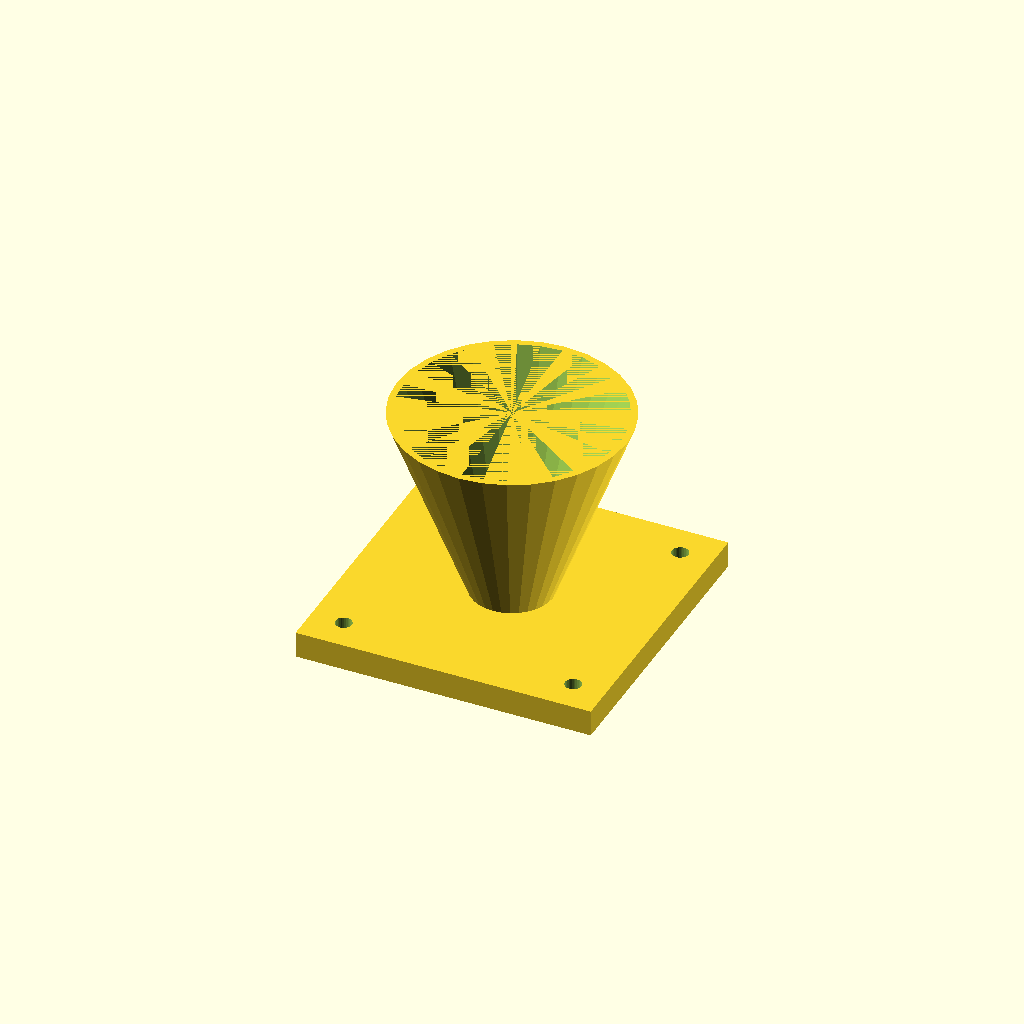
Cell 1: the model at its default parameters.
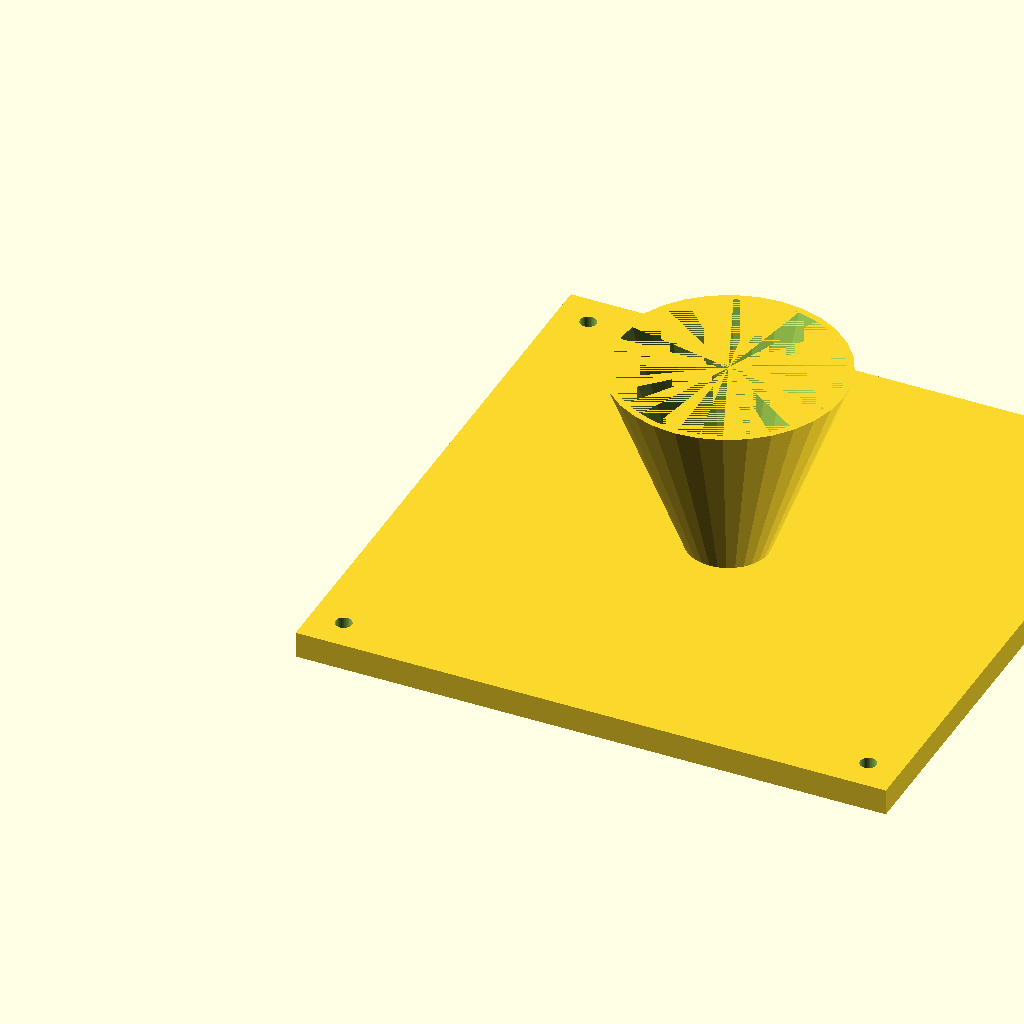
Cell 2: fl = 180 (everything else at default).
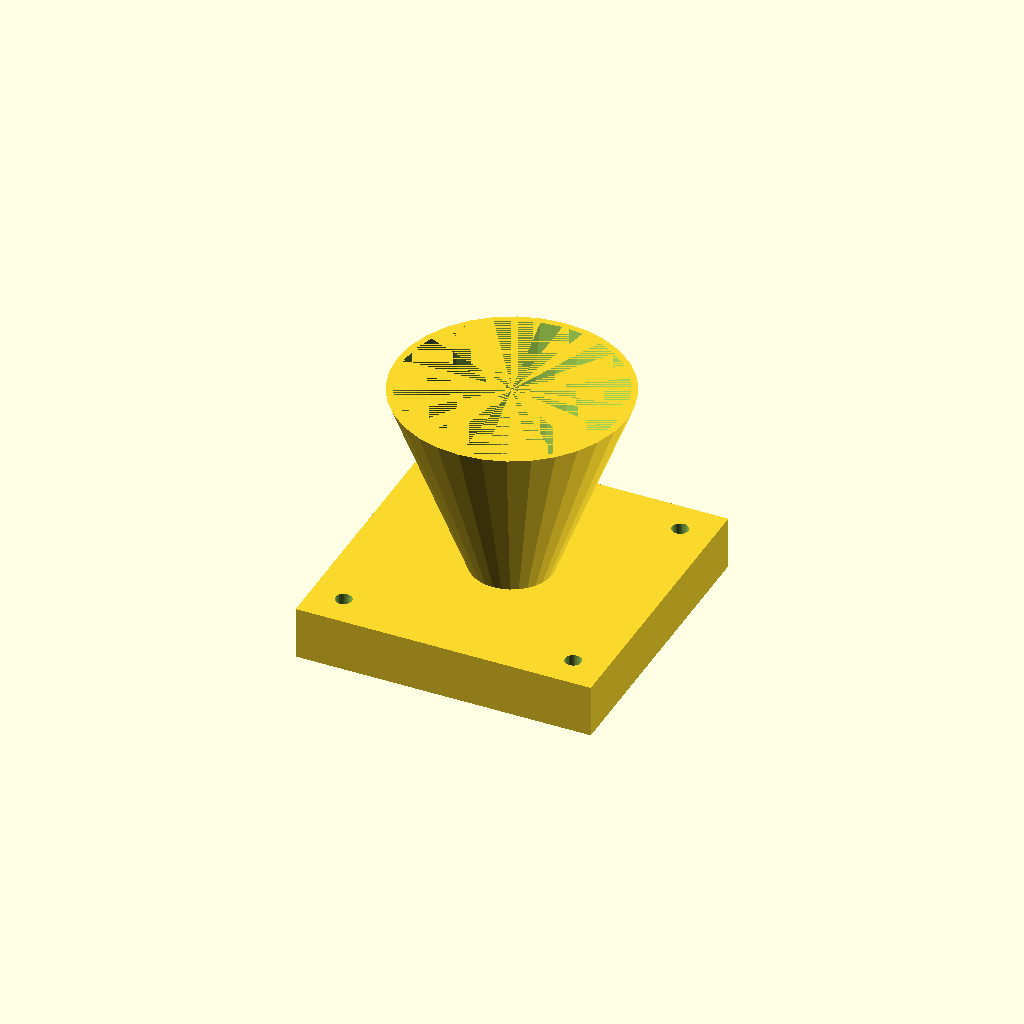
Cell 3: fl_t = 16 (everything else at default).
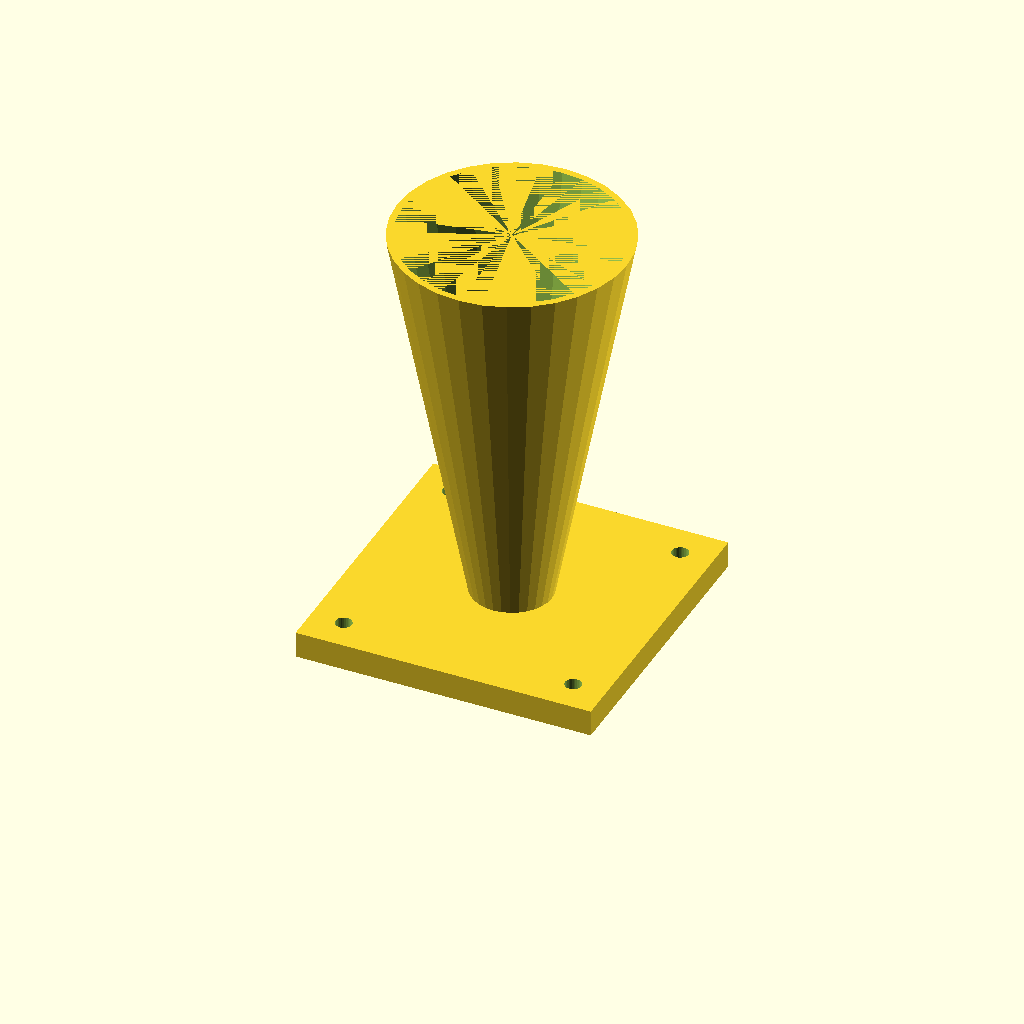
Cell 4: the same model with cone_h = 120.
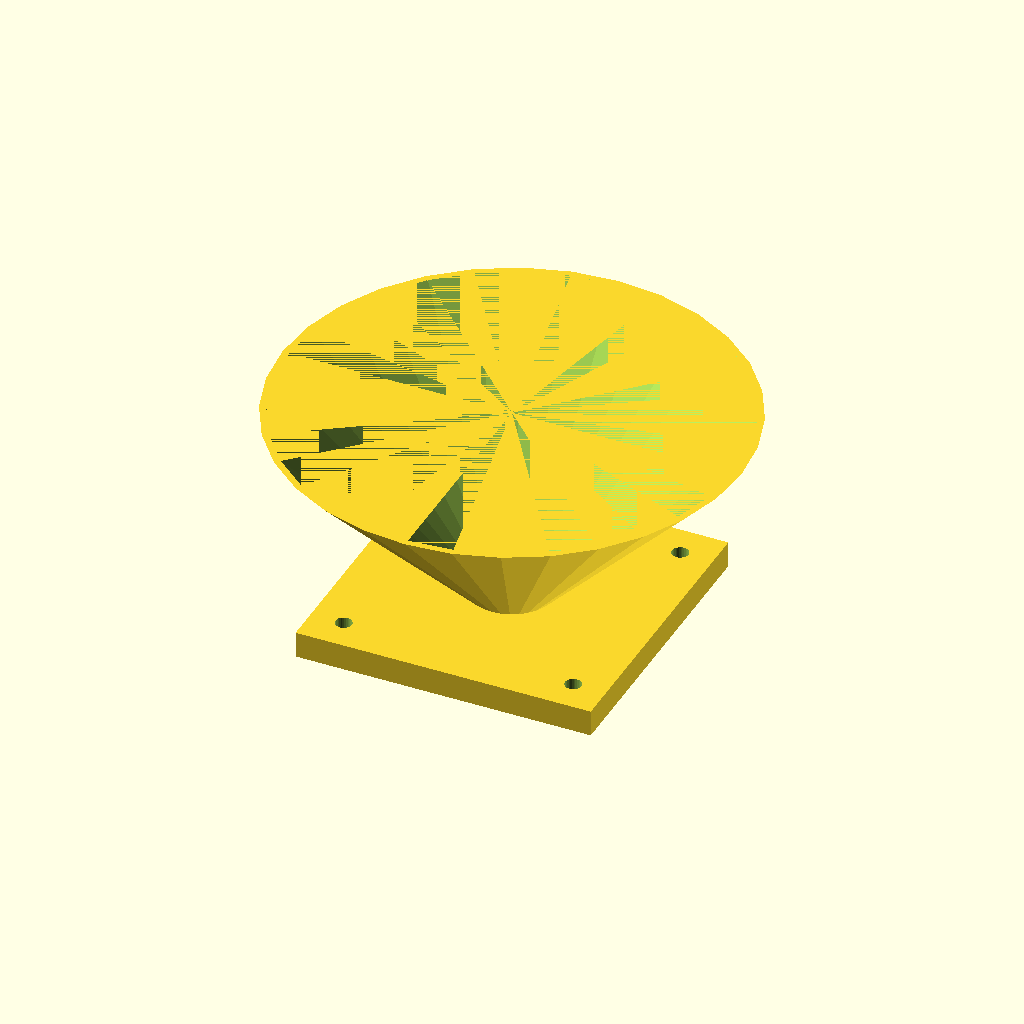
Cell 5 — top_d set to 140, the other parameters unchanged.
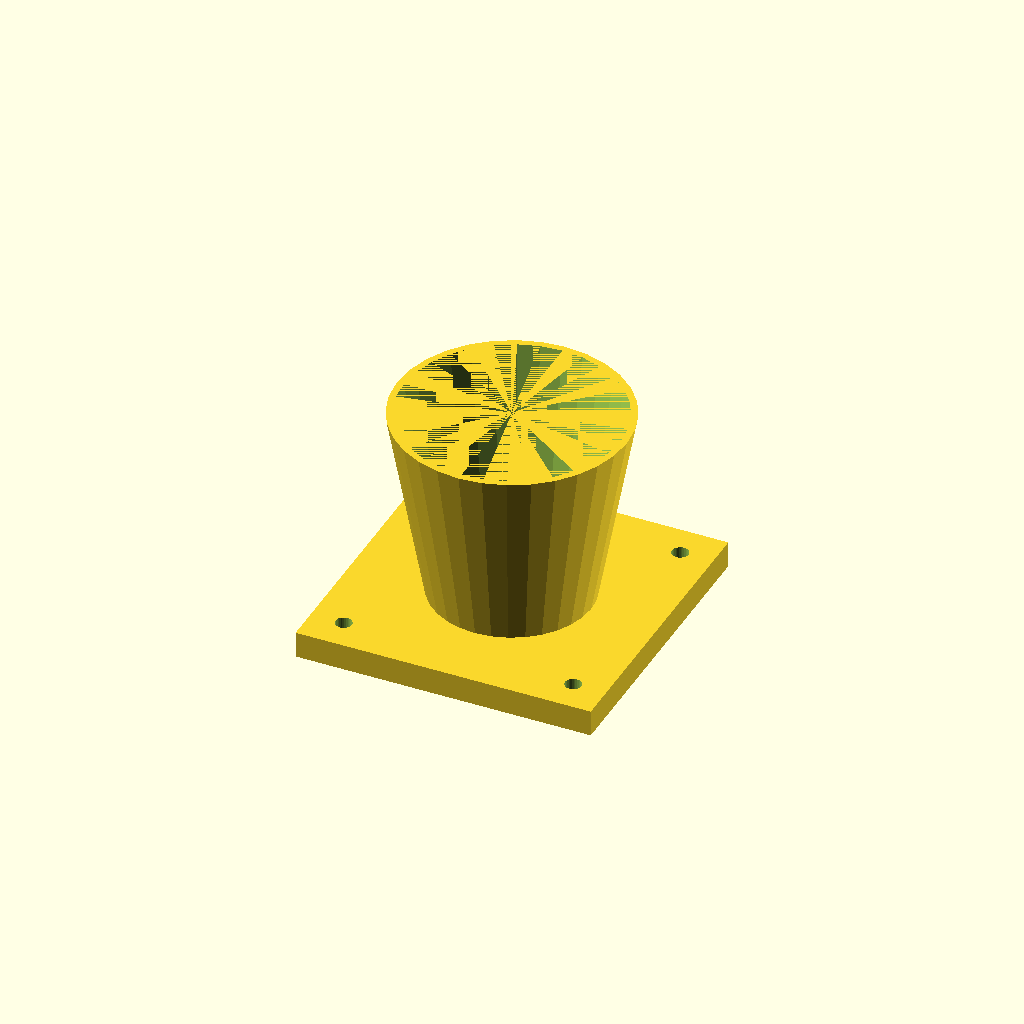
Cell 6 — bot_d set to 48, the other parameters unchanged.
One fixed orthographic camera (rotation 55°, 0°, 25°; colour scheme Cornfield) for every cell.
Source of the model, optional_data/data/solid3/hopper/part_0060.scad:
$fn = 32;

// ----------------------------------------------------------------------
// Hopper: flanged with square flange
// ----------------------------------------------------------------------

// --- parameters (mm) ---
fl = 90;                  // flange side, X and Y
fl_t = 8;                 // flange thickness
cone_h = 60;              // cone height above the flange
top_d = 70;               // cone mouth diameter
bot_d = 24;               // cone spout diameter
wall = 2;                 // cone wall thickness
hole_r = 2.5;             // flange hole radius
hole_in = 10;             // hole inset from the corners
fit_tol = 0.05;           // tolerance for press fits, mm
free_tol = 0.2;           // tolerance for clearance fits, mm

bore_d = bot_d - 2 * wall;  // spout bore diameter
total_h = fl_t + cone_h - 1;  // overall height

difference() {
  union() {
    cube([fl, fl, fl_t]);
    translate([fl / 2, fl / 2, fl_t - 1])
      cylinder(h = cone_h, d1 = bot_d, d2 = top_d);
  }
  translate([fl / 2, fl / 2, fl_t - 2])
    cylinder(h = cone_h + 1, d1 = bore_d, d2 = top_d - 2 * wall);
  for (sx = [0, 1], sy = [0, 1])
    translate([sx ? fl - hole_in : hole_in,
               sy ? fl - hole_in : hole_in, -1])
      cylinder(r = hole_r, h = fl_t + 2);
}
Parameter table extracted from the source (name, type, default, range or options):
fl: number, default 90
fl_t: number, default 8
cone_h: number, default 60
top_d: number, default 70
bot_d: number, default 24
wall: number, default 2
hole_r: number, default 2.5
hole_in: number, default 10
fit_tol: number, default 0.05
free_tol: number, default 0.2
